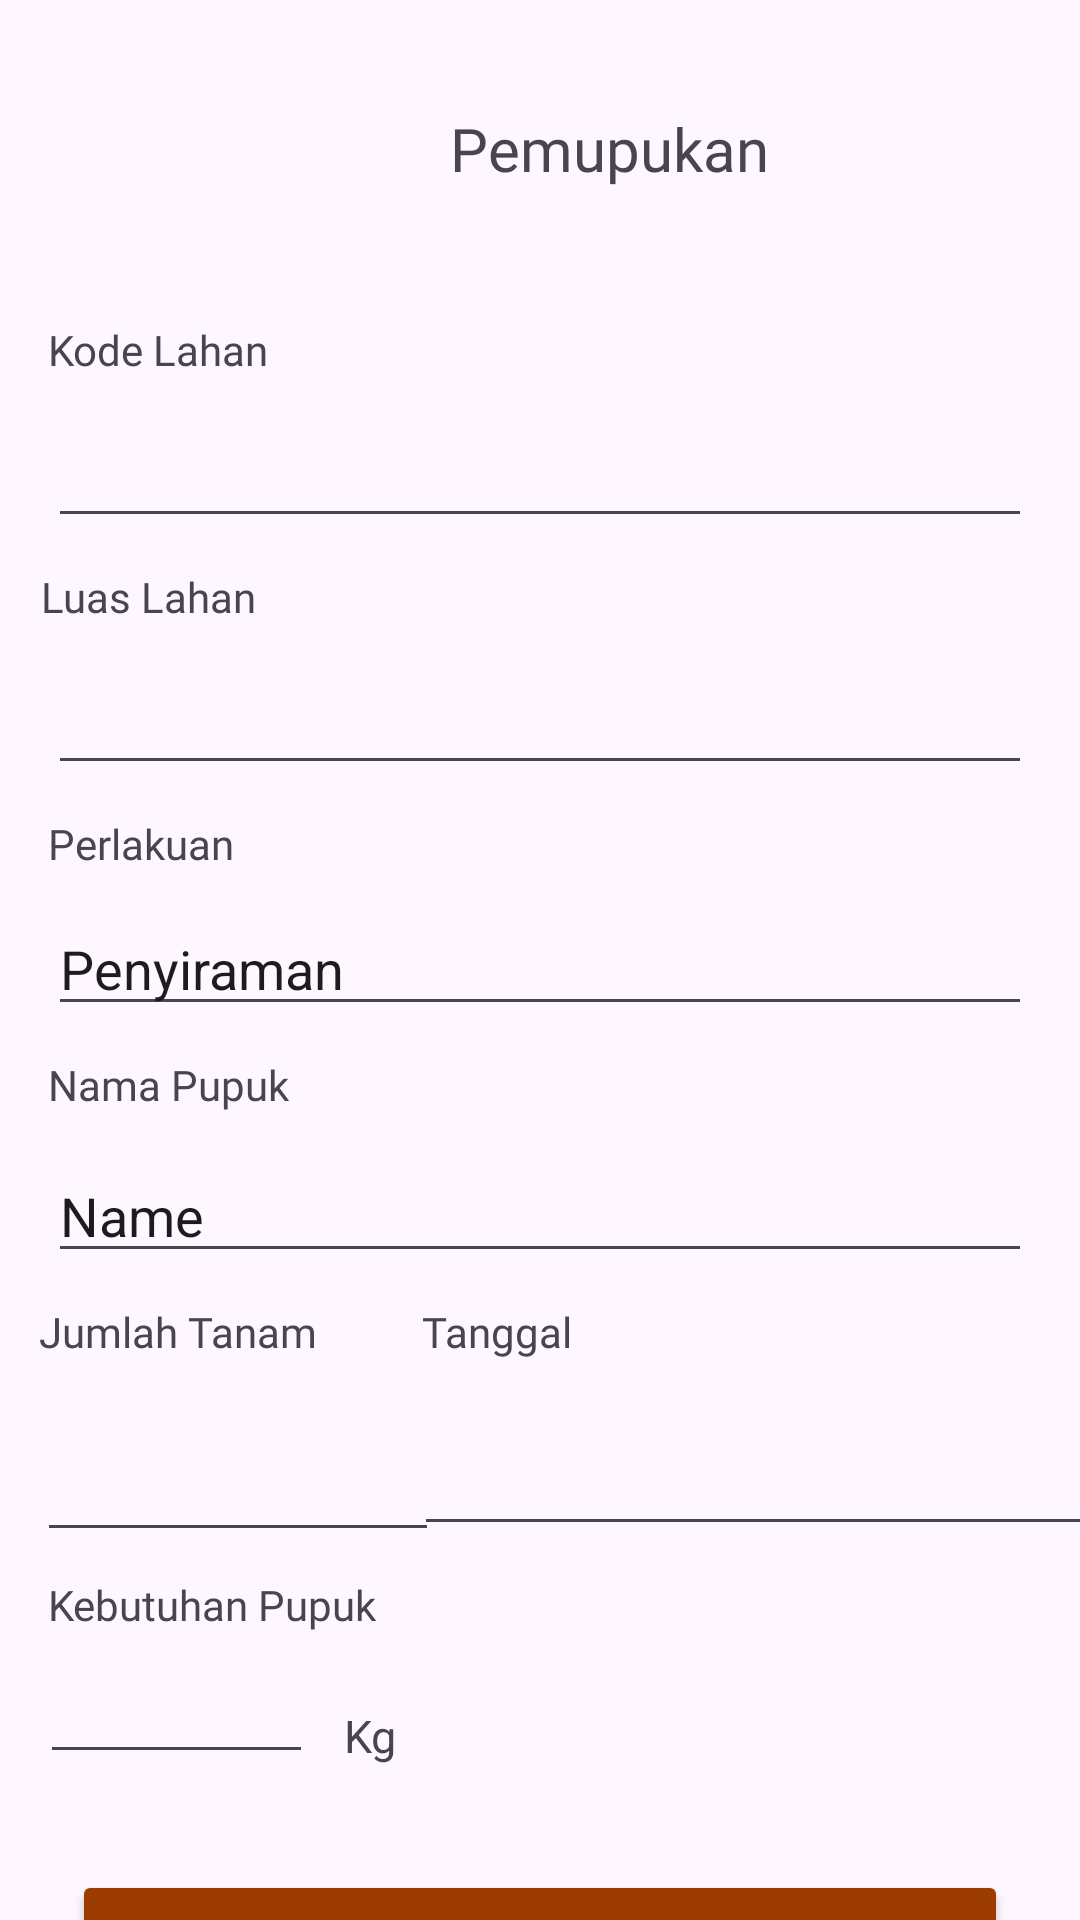

This screen was rendered from an Android layout file. Write that file and the resources it references.
<!-- AndroidManifest.xml: application theme Theme.TutorialLoginRegist -->
<!-- res/layout/activity_pemupukanadd.xml -->
<?xml version="1.0" encoding="utf-8"?>
<androidx.constraintlayout.widget.ConstraintLayout xmlns:android="http://schemas.android.com/apk/res/android"
    xmlns:app="http://schemas.android.com/apk/res-auto"
    xmlns:tools="http://schemas.android.com/tools"
    android:layout_width="match_parent"
    android:layout_height="match_parent"
    tools:context=".pembibitanadd">

    <TextView
        android:id="@+id/textView23"
        android:layout_width="wrap_content"
        android:layout_height="wrap_content"
        android:layout_marginStart="150dp"
        android:layout_marginTop="36dp"
        android:fontFamily="@font/poppinsbold"
        android:text="Pemupukan"
        android:textSize="20sp"
        app:layout_constraintStart_toStartOf="parent"
        app:layout_constraintTop_toTopOf="parent" />


    <EditText
        android:id="@+id/editTextText2"
        android:layout_width="0dp"
        android:layout_height="wrap_content"
        android:layout_marginStart="16dp"
        android:layout_marginTop="12dp"
        android:layout_marginEnd="16dp"
        android:ems="10"
        android:inputType="text"
        app:layout_constraintEnd_toEndOf="parent"
        app:layout_constraintStart_toStartOf="parent"
        app:layout_constraintTop_toBottomOf="@+id/textView13" />

    <EditText
        android:id="@+id/editTextText3"
        android:layout_width="0dp"
        android:layout_height="wrap_content"
        android:layout_marginStart="16dp"
        android:layout_marginTop="12dp"
        android:layout_marginEnd="16dp"
        android:ems="10"
        android:inputType="text"
        app:layout_constraintEnd_toEndOf="parent"
        app:layout_constraintHorizontal_bias="0.0"
        app:layout_constraintStart_toStartOf="parent"
        app:layout_constraintTop_toBottomOf="@+id/textView15" />

    <EditText
        android:id="@+id/editTextDate"
        android:layout_width="232dp"
        android:layout_height="50dp"
        android:layout_marginTop="12dp"
        android:ems="10"
        android:inputType="date"
        app:layout_constraintEnd_toEndOf="parent"
        app:layout_constraintHorizontal_bias="0.466"
        app:layout_constraintStart_toEndOf="@+id/editTextNumber"
        app:layout_constraintTop_toBottomOf="@+id/textView26" />

    <EditText
        android:id="@+id/editTextNumber"
        android:layout_width="134dp"
        android:layout_height="52dp"
        android:layout_marginTop="12dp"
        android:ems="10"
        android:inputType="number"
        app:layout_constraintEnd_toEndOf="parent"
        app:layout_constraintHorizontal_bias="0.054"
        app:layout_constraintStart_toStartOf="parent"
        app:layout_constraintTop_toBottomOf="@+id/textView18" />

    <TextView
        android:id="@+id/textView27"
        android:layout_width="wrap_content"
        android:layout_height="wrap_content"
        android:layout_marginStart="16dp"
        android:layout_marginTop="8dp"
        android:layout_marginEnd="307dp"
        android:fontFamily="@font/poppinssemibold"
        android:text="Kebutuhan Pupuk"
        app:layout_constraintEnd_toEndOf="parent"
        app:layout_constraintHorizontal_bias="0.0"
        app:layout_constraintStart_toStartOf="parent"
        app:layout_constraintTop_toBottomOf="@+id/editTextNumber" />

    <TextView
        android:id="@+id/textView26"
        android:layout_width="wrap_content"
        android:layout_height="wrap_content"
        android:layout_marginTop="10dp"
        android:fontFamily="@font/poppinssemibold"
        android:text="Tanggal"
        app:layout_constraintEnd_toEndOf="parent"
        app:layout_constraintHorizontal_bias="0.171"
        app:layout_constraintStart_toEndOf="@+id/textView18"
        app:layout_constraintTop_toBottomOf="@+id/editTextText9" />

    <TextView
        android:id="@+id/textView18"
        android:layout_width="wrap_content"
        android:layout_height="wrap_content"
        android:layout_marginTop="10dp"
        android:fontFamily="@font/poppinssemibold"
        android:text="Jumlah Tanam"
        app:layout_constraintEnd_toEndOf="parent"
        app:layout_constraintHorizontal_bias="0.049"
        app:layout_constraintStart_toStartOf="parent"
        app:layout_constraintTop_toBottomOf="@+id/editTextText9" />

    <EditText
        android:id="@+id/editTextNumber2"
        android:layout_width="91dp"
        android:layout_height="39dp"
        android:layout_marginTop="8dp"
        android:ems="10"
        android:inputType="number"
        app:layout_constraintEnd_toEndOf="parent"
        app:layout_constraintHorizontal_bias="0.05"
        app:layout_constraintStart_toStartOf="parent"
        app:layout_constraintTop_toBottomOf="@+id/textView27" />

    <TextView
        android:id="@+id/textView28"
        android:layout_width="wrap_content"
        android:layout_height="wrap_content"
        android:layout_marginStart="8dp"
        android:layout_marginTop="24dp"
        android:text="Kg"
        android:textSize="15dp"
        app:layout_constraintEnd_toEndOf="parent"
        app:layout_constraintHorizontal_bias="0.01"
        app:layout_constraintStart_toEndOf="@+id/editTextNumber2"
        app:layout_constraintTop_toBottomOf="@+id/textView27" />

    <Button
        android:id="@+id/button2"
        android:layout_width="0dp"
        android:layout_height="wrap_content"
        android:layout_marginStart="24dp"
        android:layout_marginTop="32dp"
        android:layout_marginEnd="24dp"
        android:backgroundTint="@color/coklat"
        android:fontFamily="@font/poppinsbold"
        android:text="Simpan"
        app:layout_constraintEnd_toEndOf="parent"
        app:layout_constraintHorizontal_bias="0.0"
        app:layout_constraintStart_toStartOf="parent"
        app:layout_constraintTop_toBottomOf="@+id/editTextNumber2" />

    <TextView
        android:id="@+id/textView13"
        android:layout_width="wrap_content"
        android:layout_height="wrap_content"
        android:layout_marginStart="16dp"
        android:layout_marginTop="44dp"
        android:layout_marginEnd="321dp"
        android:fontFamily="@font/poppinssemibold"
        android:text="Kode Lahan"
        app:layout_constraintEnd_toEndOf="parent"
        app:layout_constraintHorizontal_bias="0.0"
        app:layout_constraintStart_toStartOf="parent"
        app:layout_constraintTop_toBottomOf="@+id/textView23" />

    <TextView
        android:id="@+id/textView15"
        android:layout_width="wrap_content"
        android:layout_height="wrap_content"
        android:layout_marginTop="10dp"
        android:text="Luas Lahan"
        android:fontFamily="@font/poppinssemibold"
        app:layout_constraintEnd_toEndOf="parent"
        app:layout_constraintHorizontal_bias="0.047"
        app:layout_constraintStart_toStartOf="parent"
        app:layout_constraintTop_toBottomOf="@+id/editTextText2" />

    <TextView
        android:id="@+id/textView16"
        android:layout_width="wrap_content"
        android:layout_height="wrap_content"
        android:layout_marginStart="16dp"
        android:layout_marginTop="10dp"
        android:layout_marginEnd="332dp"
        android:fontFamily="@font/poppinssemibold"
        android:text="Perlakuan"
        app:layout_constraintEnd_toEndOf="parent"
        app:layout_constraintHorizontal_bias="0.0"
        app:layout_constraintStart_toStartOf="parent"
        app:layout_constraintTop_toBottomOf="@+id/editTextText3" />

    <EditText
        android:id="@+id/editTextText8"
        android:layout_width="0dp"
        android:layout_height="wrap_content"
        android:layout_marginStart="16dp"
        android:layout_marginTop="10dp"
        android:layout_marginEnd="16dp"
        android:ems="10"
        android:inputType="text"
        android:text="Penyiraman"
        app:layout_constraintEnd_toEndOf="parent"
        app:layout_constraintHorizontal_bias="0.079"
        app:layout_constraintStart_toStartOf="parent"
        app:layout_constraintTop_toBottomOf="@+id/textView16" />

    <TextView
        android:id="@+id/textView29"
        android:layout_width="wrap_content"
        android:layout_height="wrap_content"
        android:layout_marginStart="16dp"
        android:layout_marginTop="10dp"
        android:layout_marginEnd="310dp"
        android:fontFamily="@font/poppinssemibold"
        android:text="Nama Pupuk"
        app:layout_constraintEnd_toEndOf="parent"
        app:layout_constraintHorizontal_bias="0.0"
        app:layout_constraintStart_toStartOf="parent"
        app:layout_constraintTop_toBottomOf="@+id/editTextText8" />

    <EditText
        android:id="@+id/editTextText9"
        android:layout_width="0dp"
        android:layout_height="wrap_content"
        android:layout_marginStart="16dp"
        android:layout_marginTop="12dp"
        android:layout_marginEnd="16dp"
        android:ems="10"
        android:inputType="text"
        android:text="Name"
        app:layout_constraintEnd_toEndOf="parent"
        app:layout_constraintStart_toStartOf="parent"
        app:layout_constraintTop_toBottomOf="@+id/textView29" />


</androidx.constraintlayout.widget.ConstraintLayout>
<!-- resources referenced by this layout -->
<resources>
  <color name="coklat">#9D3C00</color>
  <style name="Theme.TutorialLoginRegist" parent="Theme.MaterialComponents.DayNight.NoActionBar">
          
          <item name="colorPrimary">@color/purple_500</item>
          <item name="colorPrimaryVariant">@color/purple_700</item>
          <item name="colorOnPrimary">@color/white</item>
          
          <item name="colorSecondary">@color/teal_200</item>
          <item name="colorSecondaryVariant">@color/teal_700</item>
          <item name="colorOnSecondary">@color/black</item>
          
          <item name="android:statusBarColor" tools:targetApi="l">?attr/colorPrimaryVariant</item>
          
      </style>
  <color name="purple_500">#013674</color>
  <color name="purple_700">#FF3700B3</color>
  <color name="white">#FFFFFFFF</color>
  <color name="teal_200">#FF03DAC5</color>
  <color name="teal_700">#FF018786</color>
  <color name="black">#FF000000</color>
</resources>
